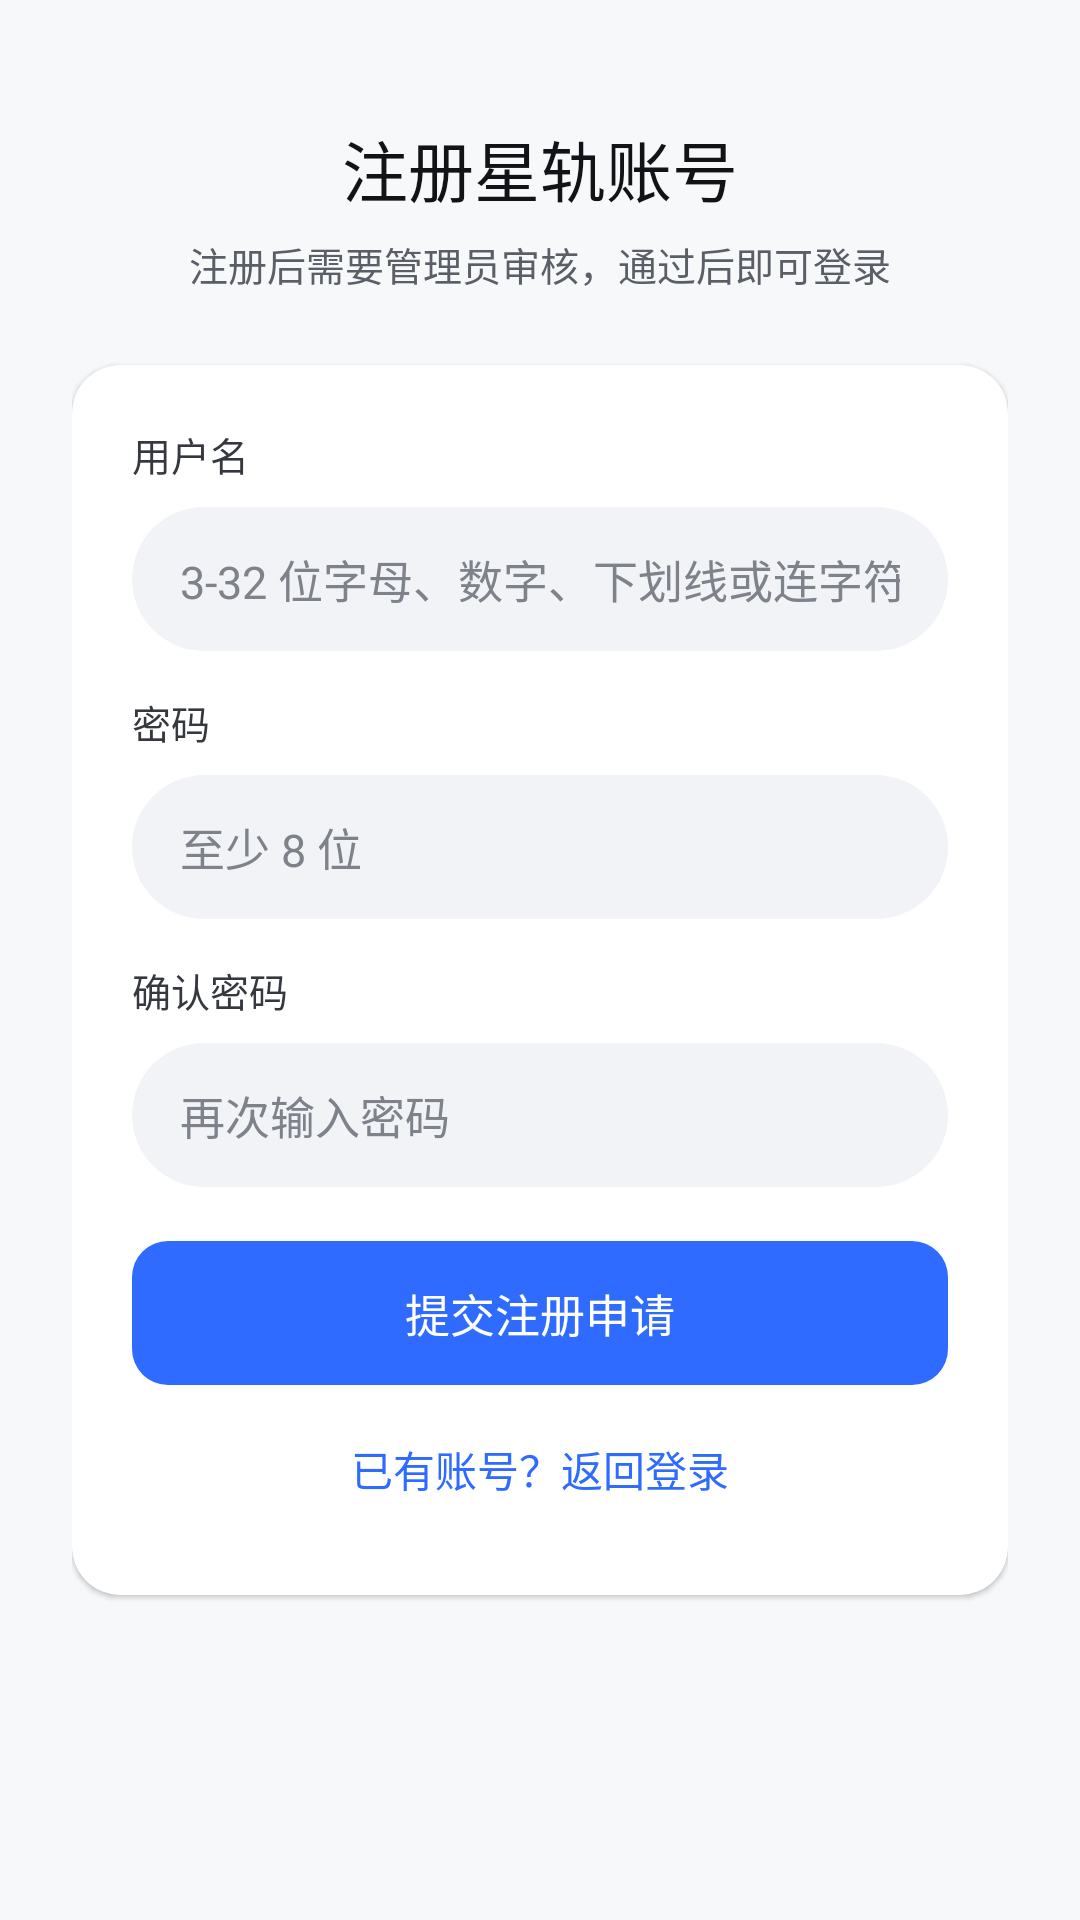

The Android layout XML behind this screen, and the referenced resources:
<!-- AndroidManifest.xml: activity theme AppTheme -->
<!-- res/layout/activity_register.xml -->
<?xml version="1.0" encoding="utf-8"?>
<FrameLayout xmlns:android="http://schemas.android.com/apk/res/android"
    xmlns:app="http://schemas.android.com/apk/res-auto"
    android:layout_width="match_parent"
    android:layout_height="match_parent"
    android:background="@color/surface_sunken">

    
    <ScrollView
        android:id="@+id/registerFormScroll"
        android:layout_width="match_parent"
        android:layout_height="match_parent"
        android:fillViewport="true">

        <LinearLayout
            android:layout_width="match_parent"
            android:layout_height="wrap_content"
            android:gravity="center_horizontal"
            android:orientation="vertical"
            android:paddingStart="24dp"
            android:paddingTop="40dp"
            android:paddingEnd="24dp"
            android:paddingBottom="32dp">

            <TextView
                android:layout_width="wrap_content"
                android:layout_height="wrap_content"
                android:fontFamily="sans-serif-medium"
                android:text="@string/register_title"
                android:textColor="@color/ink_900"
                android:textSize="22sp" />

            <TextView
                android:layout_width="wrap_content"
                android:layout_height="wrap_content"
                android:layout_marginTop="6dp"
                android:gravity="center"
                android:text="@string/register_subtitle"
                android:textColor="@color/ink_500"
                android:textSize="13sp" />

            <androidx.cardview.widget.CardView
                android:layout_width="match_parent"
                android:layout_height="wrap_content"
                android:layout_marginTop="24dp"
                app:cardBackgroundColor="@color/surface"
                app:cardCornerRadius="16dp"
                app:cardElevation="1dp">

                <LinearLayout
                    android:layout_width="match_parent"
                    android:layout_height="wrap_content"
                    android:orientation="vertical"
                    android:padding="20dp">

                    <TextView
                        android:layout_width="wrap_content"
                        android:layout_height="wrap_content"
                        android:fontFamily="sans-serif-medium"
                        android:text="@string/auth_username_label"
                        android:textColor="@color/ink_700"
                        android:textSize="13sp" />

                    <EditText
                        android:id="@+id/etRegisterUsername"
                        android:layout_width="match_parent"
                        android:layout_height="48dp"
                        android:layout_marginTop="8dp"
                        android:autofillHints="newUsername"
                        android:background="@drawable/bg_search_round_48"
                        android:hint="@string/auth_username_hint"
                        android:imeOptions="actionNext"
                        android:inputType="textNoSuggestions"
                        android:maxLength="32"
                        android:paddingStart="16dp"
                        android:paddingEnd="16dp"
                        android:singleLine="true"
                        android:textColor="@color/ink_900"
                        android:textColorHint="@color/ink_400"
                        android:textSize="15sp" />

                    <TextView
                        android:layout_width="wrap_content"
                        android:layout_height="wrap_content"
                        android:layout_marginTop="14dp"
                        android:fontFamily="sans-serif-medium"
                        android:text="@string/auth_password_label"
                        android:textColor="@color/ink_700"
                        android:textSize="13sp" />

                    <EditText
                        android:id="@+id/etRegisterPassword"
                        android:layout_width="match_parent"
                        android:layout_height="48dp"
                        android:layout_marginTop="8dp"
                        android:autofillHints="newPassword"
                        android:background="@drawable/bg_search_round_48"
                        android:hint="@string/auth_password_hint"
                        android:imeOptions="actionNext"
                        android:inputType="textPassword"
                        android:maxLength="64"
                        android:paddingStart="16dp"
                        android:paddingEnd="16dp"
                        android:singleLine="true"
                        android:textColor="@color/ink_900"
                        android:textColorHint="@color/ink_400"
                        android:textSize="15sp" />

                    <TextView
                        android:layout_width="wrap_content"
                        android:layout_height="wrap_content"
                        android:layout_marginTop="14dp"
                        android:fontFamily="sans-serif-medium"
                        android:text="@string/register_confirm_label"
                        android:textColor="@color/ink_700"
                        android:textSize="13sp" />

                    <EditText
                        android:id="@+id/etRegisterConfirm"
                        android:layout_width="match_parent"
                        android:layout_height="48dp"
                        android:layout_marginTop="8dp"
                        android:autofillHints="newPassword"
                        android:background="@drawable/bg_search_round_48"
                        android:hint="@string/register_confirm_hint"
                        android:imeOptions="actionDone"
                        android:inputType="textPassword"
                        android:maxLength="64"
                        android:paddingStart="16dp"
                        android:paddingEnd="16dp"
                        android:singleLine="true"
                        android:textColor="@color/ink_900"
                        android:textColorHint="@color/ink_400"
                        android:textSize="15sp" />

                    <TextView
                        android:id="@+id/tvRegisterError"
                        android:layout_width="match_parent"
                        android:layout_height="wrap_content"
                        android:layout_marginTop="12dp"
                        android:textColor="@color/danger"
                        android:textSize="13sp"
                        android:visibility="gone" />

                    <FrameLayout
                        android:layout_width="match_parent"
                        android:layout_height="48dp"
                        android:layout_marginTop="18dp">

                        <TextView
                            android:id="@+id/btnRegisterSubmit"
                            android:layout_width="match_parent"
                            android:layout_height="match_parent"
                            android:background="@drawable/bg_btn_solid_blue"
                            android:clickable="true"
                            android:focusable="true"
                            android:fontFamily="sans-serif-medium"
                            android:gravity="center"
                            android:text="@string/register_submit"
                            android:textColor="@color/on_brand"
                            android:textSize="15sp" />

                        <ProgressBar
                            android:id="@+id/pbRegisterSubmit"
                            android:layout_width="24dp"
                            android:layout_height="24dp"
                            android:layout_gravity="center"
                            android:visibility="gone" />
                    </FrameLayout>

                    <TextView
                        android:id="@+id/btnRegisterGoLogin"
                        android:layout_width="match_parent"
                        android:layout_height="44dp"
                        android:layout_marginTop="6dp"
                        android:background="?android:selectableItemBackground"
                        android:clickable="true"
                        android:focusable="true"
                        android:gravity="center"
                        android:text="@string/register_go_login"
                        android:textColor="@color/brand"
                        android:textSize="14sp" />
                </LinearLayout>
            </androidx.cardview.widget.CardView>
        </LinearLayout>
    </ScrollView>

    
    <LinearLayout
        android:id="@+id/registerPendingPanel"
        android:layout_width="match_parent"
        android:layout_height="match_parent"
        android:background="@color/surface_sunken"
        android:gravity="center"
        android:orientation="vertical"
        android:paddingStart="32dp"
        android:paddingEnd="32dp"
        android:visibility="gone">

        <FrameLayout
            android:layout_width="88dp"
            android:layout_height="88dp"
            android:background="@drawable/bg_account_vip_card">

            <ImageView
                android:layout_width="44dp"
                android:layout_height="44dp"
                android:layout_gravity="center"
                android:contentDescription="@string/auth_logo_desc"
                android:src="@drawable/ic_vip_shield"
                app:tint="@color/on_brand" />
        </FrameLayout>

        <TextView
            android:id="@+id/tvPendingTitle"
            android:layout_width="wrap_content"
            android:layout_height="wrap_content"
            android:layout_marginTop="22dp"
            android:fontFamily="sans-serif-medium"
            android:gravity="center"
            android:text="@string/register_pending_title"
            android:textColor="@color/ink_900"
            android:textSize="20sp" />

        <TextView
            android:id="@+id/tvPendingDesc"
            android:layout_width="match_parent"
            android:layout_height="wrap_content"
            android:layout_marginTop="10dp"
            android:gravity="center"
            android:text="@string/register_pending_desc"
            android:textColor="@color/ink_500"
            android:textSize="13sp" />

        <TextView
            android:id="@+id/tvPendingUsername"
            android:layout_width="wrap_content"
            android:layout_height="wrap_content"
            android:layout_marginTop="18dp"
            android:background="@drawable/bg_btn_pill_white"
            android:paddingStart="18dp"
            android:paddingTop="8dp"
            android:paddingEnd="18dp"
            android:paddingBottom="8dp"
            android:textColor="@color/brand"
            android:textSize="13sp" />

        <TextView
            android:id="@+id/btnPendingBackToLogin"
            android:layout_width="wrap_content"
            android:layout_height="44dp"
            android:layout_marginTop="26dp"
            android:background="?android:selectableItemBackground"
            android:clickable="true"
            android:focusable="true"
            android:gravity="center"
            android:paddingStart="16dp"
            android:paddingEnd="16dp"
            android:text="@string/register_back_to_login"
            android:textColor="@color/brand"
            android:textSize="14sp" />
    </LinearLayout>
</FrameLayout>
<!-- resources referenced by this layout -->
<resources>
  <color name="brand">#ff2f6bff</color>
  <color name="danger">#ffff4d4f</color>
  <color name="ink_400">#ff7e828b</color>
  <color name="ink_500">#ff5a5e66</color>
  <color name="ink_700">#ff35383e</color>
  <color name="ink_900">#ff121316</color>
  <color name="on_brand">#ffffffff</color>
  <color name="surface">#ffffffff</color>
  <color name="surface_sunken">#fff7f8fa</color>
  <!-- drawable bg_account_vip_card (drawable) -->
  <?xml version="1.0" encoding="utf-8"?>
  <shape android:shape="rectangle"
    xmlns:android="http://schemas.android.com/apk/res/android">
      <gradient android:startColor="@color/brand" android:endColor="@color/brand_deep" android:angle="135.0" />
      <corners android:radius="@dimen/radius_md" />
  </shape>
  <!-- drawable bg_btn_pill_white (drawable) -->
  <?xml version="1.0" encoding="utf-8"?>
  <shape android:shape="rectangle"
    xmlns:android="http://schemas.android.com/apk/res/android">
      <solid android:color="@color/surface" />
      <corners android:radius="@dimen/radius_pill" />
      <stroke android:width="1.0dip" android:color="@color/line" />
  </shape>
  <!-- drawable bg_btn_solid_blue (drawable) -->
  <?xml version="1.0" encoding="utf-8"?>
  <shape android:shape="rectangle"
    xmlns:android="http://schemas.android.com/apk/res/android">
      <corners android:radius="@dimen/radius_sm" />
      <solid android:color="@color/brand" />
  </shape>
  <!-- drawable bg_search_round_48 (drawable) -->
  <?xml version="1.0" encoding="utf-8"?>
  <shape android:shape="rectangle"
    xmlns:android="http://schemas.android.com/apk/res/android">
      <solid android:color="@color/surface_muted" />
      <corners android:radius="@dimen/radius_pill" />
  </shape>
  <!-- drawable ic_vip_shield (drawable) -->
  <?xml version="1.0" encoding="utf-8"?>
  <vector android:height="24.0dip" android:width="24.0dip" android:viewportWidth="24.0" android:viewportHeight="24.0"
    xmlns:android="http://schemas.android.com/apk/res/android">
      <path android:fillColor="@color/brand" android:pathData="M12,1L3,5v6c0,5.55 3.84,10.74 9,12 5.16,-1.26 9,-6.45 9,-12V5l-9,-4zm-2,16l-4,-4 1.41,-1.41L10,14.17l6.59,-6.59L18,9l-8,8z" />
  </vector>
  <string name="auth_logo_desc">星轨音乐标志</string>
  <string name="auth_password_hint">至少 8 位</string>
  <string name="auth_password_label">密码</string>
  <string name="auth_username_hint">3-32 位字母、数字、下划线或连字符</string>
  <string name="auth_username_label">用户名</string>
  <string name="register_back_to_login">返回登录页</string>
  <string name="register_confirm_hint">再次输入密码</string>
  <string name="register_confirm_label">确认密码</string>
  <string name="register_go_login">已有账号？返回登录</string>
  <string name="register_pending_desc">审核通过后即可登录使用。无需重复提交，请耐心等待。</string>
  <string name="register_pending_title">注册成功，等待管理员审核</string>
  <string name="register_submit">提交注册申请</string>
  <string name="register_subtitle">注册后需要管理员审核，通过后即可登录</string>
  <string name="register_title">注册星轨账号</string>
  <color name="brand_deep">#ff1f51db</color>
  <dimen name="radius_md">16.0dip</dimen>
  <dimen name="radius_pill">100.0dip</dimen>
  <color name="line">#ffeff0f3</color>
  <dimen name="radius_sm">12.0dip</dimen>
  <color name="surface_muted">#fff2f3f6</color>
  <color name="brand_soft">#ffeef3ff</color>
  <color name="brand_light">#ff7ba4ff</color>
  <color name="ink_600">#ff5a5e66</color>
  <style name="AuroraDialogTheme" parent="ThemeOverlay.Material3.MaterialAlertDialog">
          <item name="shapeAppearanceOverlay">@style/AuroraDialogShape</item>
      </style>
  <style name="AuroraDialogShape" parent="">
          <item name="cornerFamily">rounded</item>
          <item name="cornerSize">@dimen/radius_dialog</item>
      </style>
  <dimen name="radius_dialog">24.0dip</dimen>
</resources>
